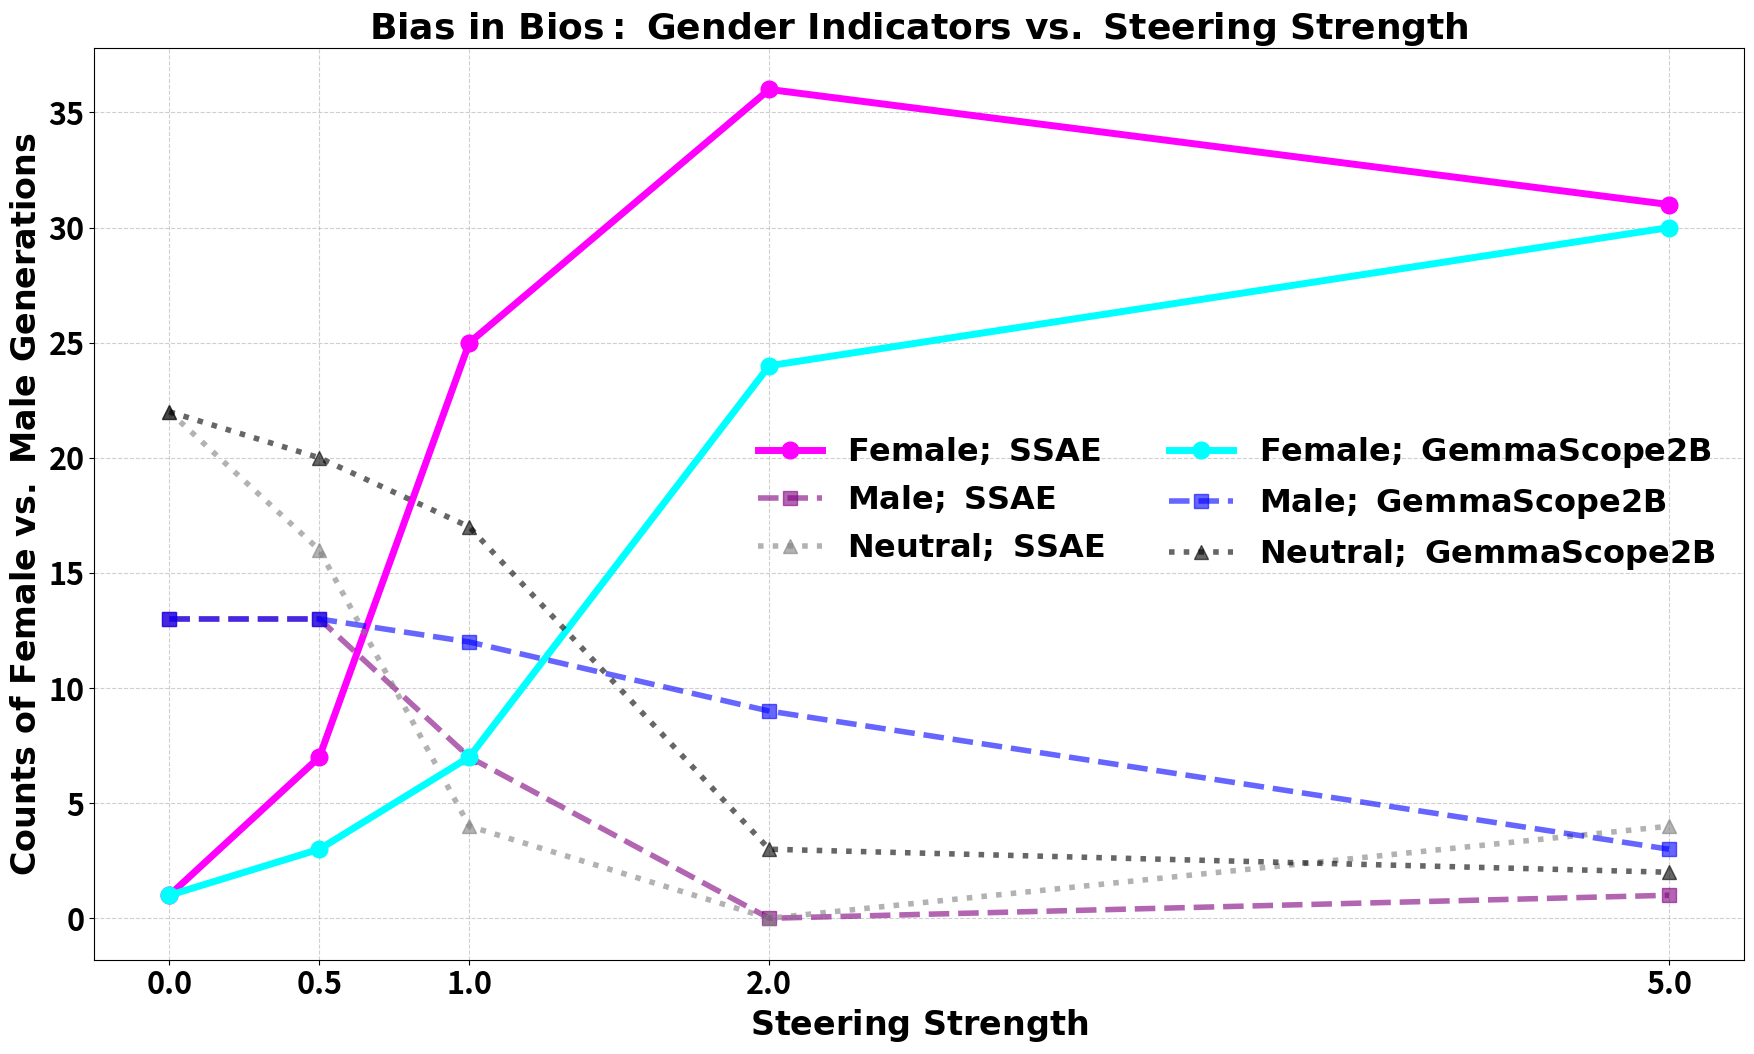

Write the Python code that produced this figure.
import matplotlib.pyplot as plt
import numpy as np

# Data
ssae = {
    "baseline": {"male": 13, "female": 1, "neutral": 22},
    "strengths": {
        0.0: {"male": 13, "female": 1, "neutral": 22},
        0.5: {"male": 13, "female": 7, "neutral": 16},
        1.0: {"male": 7, "female": 25, "neutral": 4},
        2.0: {"male": 0, "female": 36, "neutral": 0},
        5.0: {"male": 1, "female": 31, "neutral": 4},
    },
}

gemma = {
    "baseline": {"male": 13, "female": 1, "neutral": 22},
    "strengths": {
        0.0: {"male": 13, "female": 1, "neutral": 22},
        0.5: {"male": 13, "female": 3, "neutral": 20},
        1.0: {"male": 12, "female": 7, "neutral": 17},
        2.0: {"male": 9, "female": 24, "neutral": 3},
        5.0: {"male": 3, "female": 30, "neutral": 2},
    },
}

strengths = [0.0, 0.5, 1.0, 2.0, 5.0]


def extract_counts(model, category):
    return [model["strengths"][s][category] for s in strengths]


# Extract series
ssae_male = extract_counts(ssae, "male")
ssae_female = extract_counts(ssae, "female")
ssae_neutral = extract_counts(ssae, "neutral")

gemma_male = extract_counts(gemma, "male")
gemma_female = extract_counts(gemma, "female")
gemma_neutral = extract_counts(gemma, "neutral")

# Bigger bold fonts
plt.rcParams.update(
    {
        "font.size": 22,
        "axes.titlesize": 26,
        "axes.labelsize": 24,
        "xtick.labelsize": 22,
        "ytick.labelsize": 22,
        "legend.fontsize": 23,
        "font.weight": "bold",
        "axes.labelweight": "bold",
        "axes.titleweight": "bold",
    }
)

fig, ax = plt.subplots(figsize=(18, 11))

# SSAE Female (bright magenta, solid, thick)
ax.plot(
    strengths,
    ssae_female,
    color="#ff00ff",
    linestyle="-",
    marker="o",
    markersize=12,
    linewidth=5,
    label=r"$\mathbf{Female;\ SSAE}$",
)

# SSAE Male (dark purple, dashed, faded)
ax.plot(
    strengths,
    ssae_male,
    color="purple",
    linestyle="--",
    marker="s",
    markersize=10,
    linewidth=4,
    alpha=0.6,
    label=r"$\mathbf{Male;\ SSAE}$",
)

# SSAE Neutral (dark gray, dotted, faded)
ax.plot(
    strengths,
    ssae_neutral,
    color="gray",
    linestyle=":",
    marker="^",
    markersize=10,
    linewidth=4,
    alpha=0.6,
    label=r"$\mathbf{Neutral;\ SSAE}$",
)

# Gemma Female (bright cyan, solid, thick)
ax.plot(
    strengths,
    gemma_female,
    color="#00ffff",
    linestyle="-",
    marker="o",
    markersize=12,
    linewidth=5,
    label=r"$\mathbf{Female;\ GemmaScope2B}$",
)

# Gemma Male (dark blue, dashed, faded)
ax.plot(
    strengths,
    gemma_male,
    color="blue",
    linestyle="--",
    marker="s",
    markersize=10,
    linewidth=4,
    alpha=0.6,
    label=r"$\mathbf{Male;\ GemmaScope2B}$",
)

# Gemma Neutral (black dotted, faded)
ax.plot(
    strengths,
    gemma_neutral,
    color="black",
    linestyle=":",
    marker="^",
    markersize=10,
    linewidth=4,
    alpha=0.6,
    label=r"$\mathbf{Neutral;\ GemmaScope2B}$",
)

# Labels & Title
ax.set_xticks(strengths)
ax.set_xlabel(r"$\mathbf{Steering\ Strength}$")
ax.set_ylabel(r"$\mathbf{Counts\ of\ Female\ vs.\ Male\ Generations}$")
ax.set_title(
    r"$\mathbf{Bias\ in\ Bios:\ Gender\ Indicators\ vs.\ Steering\ Strength}$"
)

ax.legend(ncol=2, frameon=False)
ax.grid(True, linestyle="--", alpha=0.6)

plt.tight_layout()
plt.savefig("bios_summary_stats_bold.png", dpi=300)
# plt.show()
